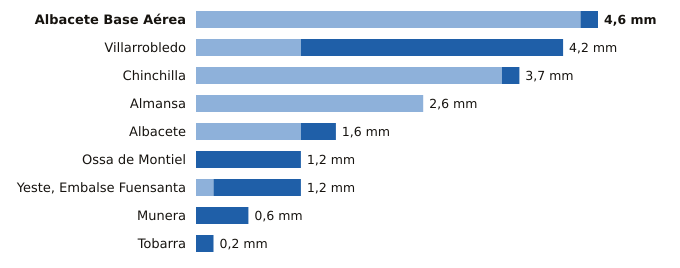

Source data for this figure (header and first rows):
estacion, provincia, indicativo, mm_6_dias_anteriores, mm_hoy, mm_7_dias, horas_de_hoy
Albacete Base Aérea, Albacete, 8175, 4.4, 0.2, 4.6, 12
Villarrobledo, Albacete, 4091Y, 1.2, 3.0, 4.2, 10
Chinchilla, Albacete, 8177A, 3.5, 0.2, 3.7, 12
Almansa, Albacete, 8198Y, 2.6, 0.0, 2.6, 12
Albacete, Albacete, 8178D, 1.2, 0.4, 1.6, 12
Ossa de Montiel, Albacete, 4007Y, 0.0, 1.2, 1.2, 9
Yeste, Embalse Fuensanta, Albacete, 7066Y, 0.2, 1.0, 1.2, 12
Munera, Albacete, 4096Y, 0.0, 0.6, 0.6, 9
Tobarra, Albacete, 7103Y, 0.0, 0.2, 0.2, 12
